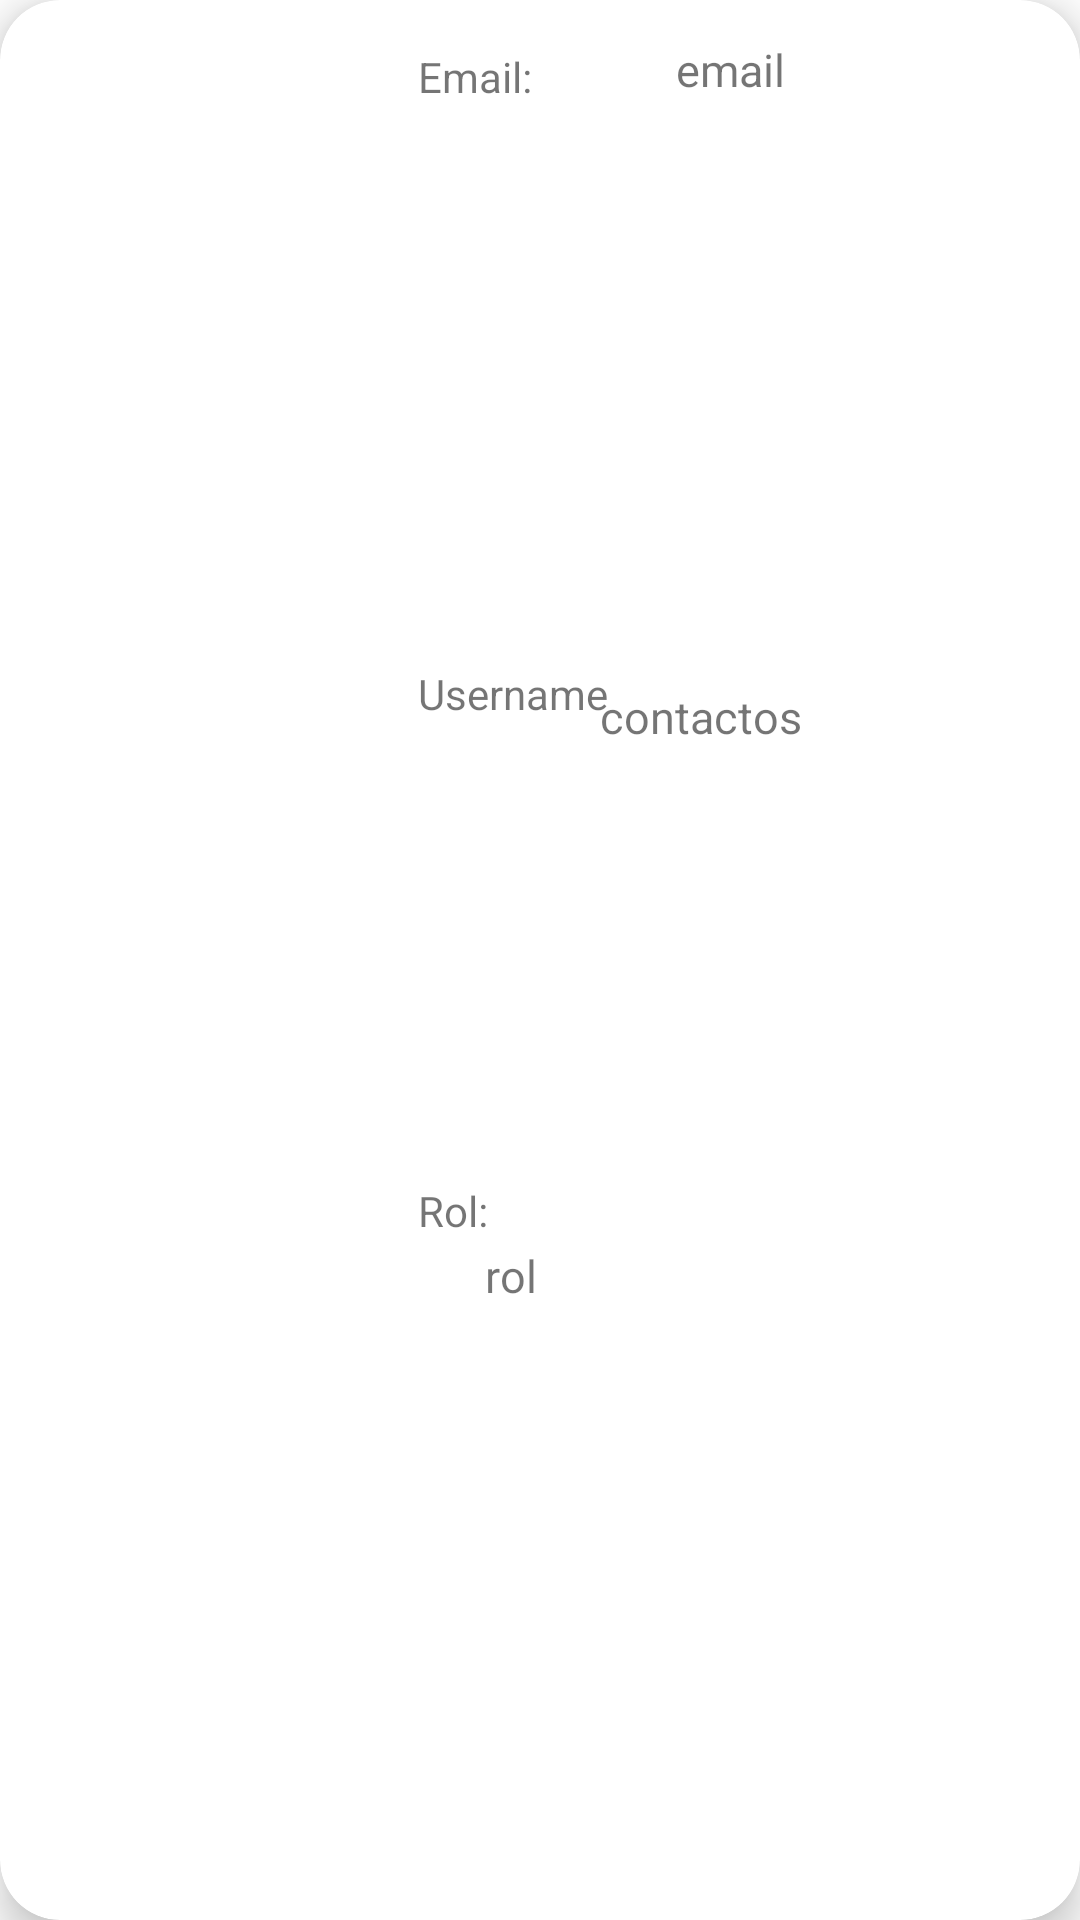

Write the Android layout XML for this screen, with the resource values it uses.
<!-- AndroidManifest.xml: application theme Theme.ProjectFinal.NoActionBar -->
<!-- res/layout/fragment_users.xml -->
<?xml version="1.0" encoding="utf-8"?>
<androidx.cardview.widget.CardView xmlns:android="http://schemas.android.com/apk/res/android"
    xmlns:app="http://schemas.android.com/apk/res-auto"
    xmlns:tools="http://schemas.android.com/tools"
    android:id="@+id/id_card_package_item_user"
    android:layout_width="match_parent"
    android:layout_height="170dp"
    android:layout_margin="8dp"
    android:backgroundTintMode="add"
    app:cardCornerRadius="20dp"
    app:cardElevation="8dp">

    <androidx.constraintlayout.widget.ConstraintLayout
        android:layout_width="match_parent"
        android:layout_height="match_parent">

        <TextView
            android:id="@+id/txtEmail"
            android:layout_width="wrap_content"
            android:layout_height="wrap_content"
            android:layout_marginStart="23dp"
            android:text="Email:"
            app:layout_constraintBottom_toBottomOf="parent"
            app:layout_constraintStart_toEndOf="@+id/gravatarId"
            app:layout_constraintTop_toTopOf="parent"
            app:layout_constraintVertical_bias="0.026" />

        <TextView
            android:id="@+id/id_txtEmailOrg"
            android:layout_width="wrap_content"
            android:layout_height="wrap_content"
            android:layout_marginStart="48dp"
            android:layout_marginBottom="8dp"
            android:text="email"
            android:textSize="15sp"
            app:layout_constraintBottom_toBottomOf="parent"
            app:layout_constraintStart_toEndOf="@+id/txtEmail"
            app:layout_constraintTop_toTopOf="parent"
            app:layout_constraintVertical_bias="0.021" />

        <TextView
            android:id="@+id/txt_name_item"
            android:layout_width="72dp"
            android:layout_height="25dp"
            android:layout_marginStart="55dp"
            android:text="contactos"
            android:textSize="15dp"
            app:layout_constraintBottom_toBottomOf="parent"
            app:layout_constraintEnd_toEndOf="parent"
            app:layout_constraintHorizontal_bias="0.623"
            app:layout_constraintStart_toStartOf="parent"
            app:layout_constraintTop_toTopOf="parent"
            app:layout_constraintVertical_bias="0.372" />

        <TextView
            android:id="@+id/txt_rol"
            android:layout_width="72dp"
            android:layout_height="25dp"
            android:layout_marginStart="55dp"
            android:text="rol"
            android:textSize="15dp"
            app:layout_constraintBottom_toBottomOf="parent"
            app:layout_constraintEnd_toEndOf="parent"
            app:layout_constraintHorizontal_bias="0.458"
            app:layout_constraintStart_toStartOf="parent"
            app:layout_constraintTop_toTopOf="parent"
            app:layout_constraintVertical_bias="0.675" />

        <TextView
            android:id="@+id/txtName"
            android:layout_width="wrap_content"
            android:layout_height="wrap_content"
            android:layout_marginStart="23dp"
            android:text="@string/username"
            app:layout_constraintBottom_toBottomOf="parent"
            app:layout_constraintEnd_toStartOf="@+id/txt_name_item"
            app:layout_constraintHorizontal_bias="0.0"
            app:layout_constraintStart_toEndOf="@+id/gravatarId"
            app:layout_constraintTop_toTopOf="@+id/txtEmail"
            app:layout_constraintVertical_bias="0.34" />

        <TextView
            android:id="@+id/txtRole"
            android:layout_width="25dp"
            android:layout_height="26dp"
            android:layout_marginStart="23dp"
            android:text="Rol: "
            app:layout_constraintBottom_toBottomOf="parent"
            app:layout_constraintEnd_toStartOf="@+id/txt_name_item"
            app:layout_constraintHorizontal_bias="0.0"
            app:layout_constraintStart_toEndOf="@+id/gravatarId"
            app:layout_constraintTop_toBottomOf="@+id/txtEmail"
            app:layout_constraintVertical_bias="0.62" />

        <ImageView
            android:id="@+id/gravatarId"
            android:layout_width="113dp"
            android:layout_height="119dp"
            app:layout_constraintBottom_toBottomOf="parent"
            app:layout_constraintEnd_toEndOf="parent"
            app:layout_constraintHorizontal_bias="0.014"
            app:layout_constraintStart_toStartOf="parent"
            app:layout_constraintTop_toTopOf="parent"
            app:layout_constraintVertical_bias="0.509"
            tools:srcCompat="@tools:sample/avatars" />

    </androidx.constraintlayout.widget.ConstraintLayout>

</androidx.cardview.widget.CardView>
<!-- resources referenced by this layout -->
<resources>
  <string name="username">Username</string>
  <style name="Theme.ProjectFinal.NoActionBar">
          <item name="windowActionBar">false</item>
          <item name="windowNoTitle">true</item>
      </style>
</resources>
